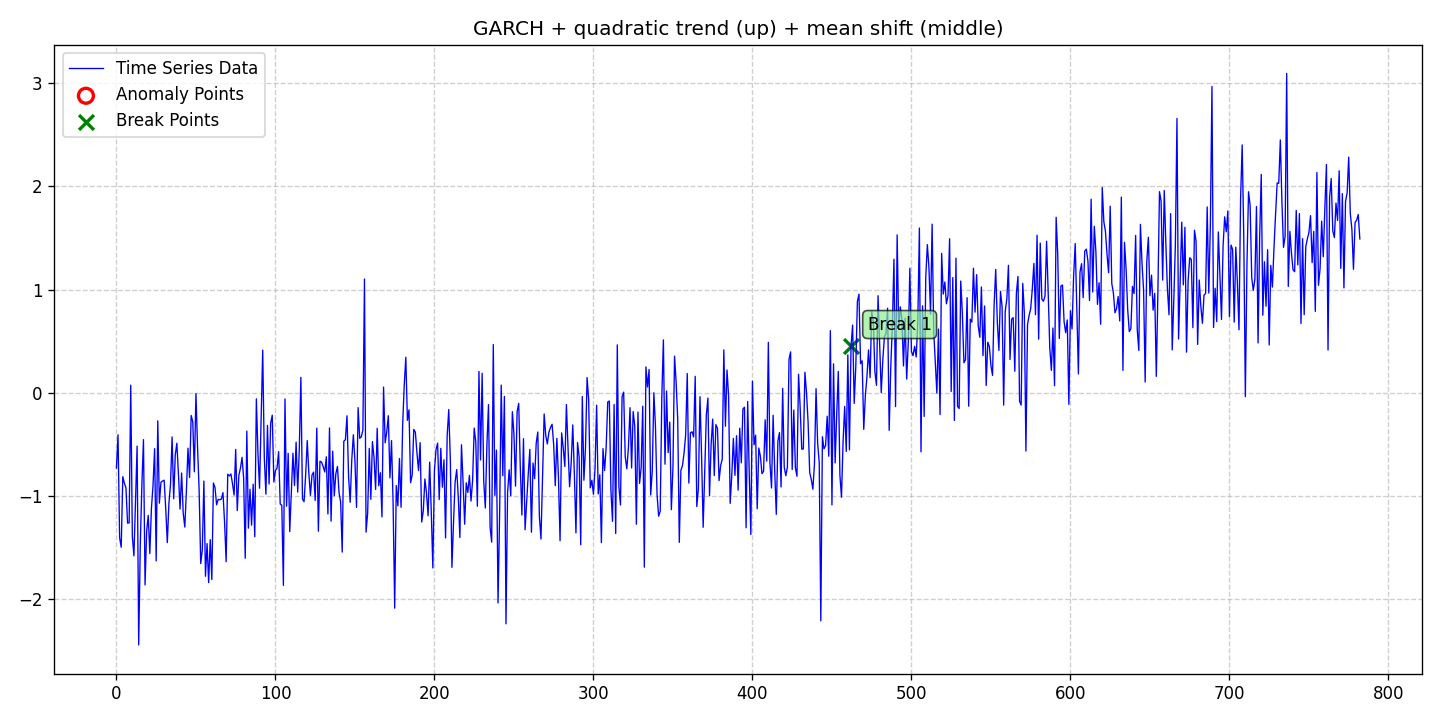

The file beside this chart, header and first rows:
date, data, stationary, det_lin_up, det_lin_down, det_quad, det_cubic, det_exp, det_damped, stoc_trend, volatility, single_seas, multiple_seas, point_anom_single, point_anom_multi, collect_anom, context_anom, mean_shift, var_shift, trend_shift, point_anom_count, point_anom_location, point_anom_point, collect_anom_count
2020-01-01, -0.728, 0, 0, 0, 1, 0, 0, 0, 0, 1, 0, 0, 0, 0, 0, 0, 1, 0, 0, 0, none, , 0
2020-01-02, -0.4056, 0, 0, 0, 1, 0, 0, 0, 0, 1, 0, 0, 0, 0, 0, 0, 1, 0, 0, 0, none, , 0
2020-01-03, -1.403, 0, 0, 0, 1, 0, 0, 0, 0, 1, 0, 0, 0, 0, 0, 0, 1, 0, 0, 0, none, , 0
2020-01-04, -1.494, 0, 0, 0, 1, 0, 0, 0, 0, 1, 0, 0, 0, 0, 0, 0, 1, 0, 0, 0, none, , 0
2020-01-05, -0.8112, 0, 0, 0, 1, 0, 0, 0, 0, 1, 0, 0, 0, 0, 0, 0, 1, 0, 0, 0, none, , 0
2020-01-06, -0.8738, 0, 0, 0, 1, 0, 0, 0, 0, 1, 0, 0, 0, 0, 0, 0, 1, 0, 0, 0, none, , 0
2020-01-07, -0.9209, 0, 0, 0, 1, 0, 0, 0, 0, 1, 0, 0, 0, 0, 0, 0, 1, 0, 0, 0, none, , 0
2020-01-08, -1.261, 0, 0, 0, 1, 0, 0, 0, 0, 1, 0, 0, 0, 0, 0, 0, 1, 0, 0, 0, none, , 0
2020-01-09, -1.258, 0, 0, 0, 1, 0, 0, 0, 0, 1, 0, 0, 0, 0, 0, 0, 1, 0, 0, 0, none, , 0
2020-01-10, 0.07433, 0, 0, 0, 1, 0, 0, 0, 0, 1, 0, 0, 0, 0, 0, 0, 1, 0, 0, 0, none, , 0
2020-01-11, -1.388, 0, 0, 0, 1, 0, 0, 0, 0, 1, 0, 0, 0, 0, 0, 0, 1, 0, 0, 0, none, , 0
2020-01-12, -1.578, 0, 0, 0, 1, 0, 0, 0, 0, 1, 0, 0, 0, 0, 0, 0, 1, 0, 0, 0, none, , 0
2020-01-13, -1.034, 0, 0, 0, 1, 0, 0, 0, 0, 1, 0, 0, 0, 0, 0, 0, 1, 0, 0, 0, none, , 0
2020-01-14, -0.5158, 0, 0, 0, 1, 0, 0, 0, 0, 1, 0, 0, 0, 0, 0, 0, 1, 0, 0, 0, none, , 0
2020-01-15, -2.44, 0, 0, 0, 1, 0, 0, 0, 0, 1, 0, 0, 0, 0, 0, 0, 1, 0, 0, 0, none, , 0
2020-01-16, -1.47, 0, 0, 0, 1, 0, 0, 0, 0, 1, 0, 0, 0, 0, 0, 0, 1, 0, 0, 0, none, , 0
2020-01-17, -0.8906, 0, 0, 0, 1, 0, 0, 0, 0, 1, 0, 0, 0, 0, 0, 0, 1, 0, 0, 0, none, , 0
2020-01-18, -0.4524, 0, 0, 0, 1, 0, 0, 0, 0, 1, 0, 0, 0, 0, 0, 0, 1, 0, 0, 0, none, , 0
2020-01-19, -1.859, 0, 0, 0, 1, 0, 0, 0, 0, 1, 0, 0, 0, 0, 0, 0, 1, 0, 0, 0, none, , 0
2020-01-20, -1.34, 0, 0, 0, 1, 0, 0, 0, 0, 1, 0, 0, 0, 0, 0, 0, 1, 0, 0, 0, none, , 0
2020-01-21, -1.186, 0, 0, 0, 1, 0, 0, 0, 0, 1, 0, 0, 0, 0, 0, 0, 1, 0, 0, 0, none, , 0
2020-01-22, -1.556, 0, 0, 0, 1, 0, 0, 0, 0, 1, 0, 0, 0, 0, 0, 0, 1, 0, 0, 0, none, , 0
2020-01-23, -1.119, 0, 0, 0, 1, 0, 0, 0, 0, 1, 0, 0, 0, 0, 0, 0, 1, 0, 0, 0, none, , 0
2020-01-24, -0.8998, 0, 0, 0, 1, 0, 0, 0, 0, 1, 0, 0, 0, 0, 0, 0, 1, 0, 0, 0, none, , 0
2020-01-25, -0.5402, 0, 0, 0, 1, 0, 0, 0, 0, 1, 0, 0, 0, 0, 0, 0, 1, 0, 0, 0, none, , 0
2020-01-26, -1.627, 0, 0, 0, 1, 0, 0, 0, 0, 1, 0, 0, 0, 0, 0, 0, 1, 0, 0, 0, none, , 0
2020-01-27, -0.271, 0, 0, 0, 1, 0, 0, 0, 0, 1, 0, 0, 0, 0, 0, 0, 1, 0, 0, 0, none, , 0
2020-01-28, -1.068, 0, 0, 0, 1, 0, 0, 0, 0, 1, 0, 0, 0, 0, 0, 0, 1, 0, 0, 0, none, , 0
2020-01-29, -0.8653, 0, 0, 0, 1, 0, 0, 0, 0, 1, 0, 0, 0, 0, 0, 0, 1, 0, 0, 0, none, , 0
2020-01-30, -0.8538, 0, 0, 0, 1, 0, 0, 0, 0, 1, 0, 0, 0, 0, 0, 0, 1, 0, 0, 0, none, , 0
2020-01-31, -0.8455, 0, 0, 0, 1, 0, 0, 0, 0, 1, 0, 0, 0, 0, 0, 0, 1, 0, 0, 0, none, , 0
2020-02-01, -1.12, 0, 0, 0, 1, 0, 0, 0, 0, 1, 0, 0, 0, 0, 0, 0, 1, 0, 0, 0, none, , 0
2020-02-02, -1.45, 0, 0, 0, 1, 0, 0, 0, 0, 1, 0, 0, 0, 0, 0, 0, 1, 0, 0, 0, none, , 0
2020-02-03, -1.07, 0, 0, 0, 1, 0, 0, 0, 0, 1, 0, 0, 0, 0, 0, 0, 1, 0, 0, 0, none, , 0
2020-02-04, -0.887, 0, 0, 0, 1, 0, 0, 0, 0, 1, 0, 0, 0, 0, 0, 0, 1, 0, 0, 0, none, , 0
2020-02-05, -0.4265, 0, 0, 0, 1, 0, 0, 0, 0, 1, 0, 0, 0, 0, 0, 0, 1, 0, 0, 0, none, , 0
2020-02-06, -1.025, 0, 0, 0, 1, 0, 0, 0, 0, 1, 0, 0, 0, 0, 0, 0, 1, 0, 0, 0, none, , 0
2020-02-07, -0.6011, 0, 0, 0, 1, 0, 0, 0, 0, 1, 0, 0, 0, 0, 0, 0, 1, 0, 0, 0, none, , 0
2020-02-08, -0.4871, 0, 0, 0, 1, 0, 0, 0, 0, 1, 0, 0, 0, 0, 0, 0, 1, 0, 0, 0, none, , 0
2020-02-09, -0.7876, 0, 0, 0, 1, 0, 0, 0, 0, 1, 0, 0, 0, 0, 0, 0, 1, 0, 0, 0, none, , 0
2020-02-10, -1.125, 0, 0, 0, 1, 0, 0, 0, 0, 1, 0, 0, 0, 0, 0, 0, 1, 0, 0, 0, none, , 0
2020-02-11, -0.7759, 0, 0, 0, 1, 0, 0, 0, 0, 1, 0, 0, 0, 0, 0, 0, 1, 0, 0, 0, none, , 0
2020-02-12, -1.166, 0, 0, 0, 1, 0, 0, 0, 0, 1, 0, 0, 0, 0, 0, 0, 1, 0, 0, 0, none, , 0
2020-02-13, -1.299, 0, 0, 0, 1, 0, 0, 0, 0, 1, 0, 0, 0, 0, 0, 0, 1, 0, 0, 0, none, , 0
2020-02-14, -0.9499, 0, 0, 0, 1, 0, 0, 0, 0, 1, 0, 0, 0, 0, 0, 0, 1, 0, 0, 0, none, , 0
2020-02-15, -0.5356, 0, 0, 0, 1, 0, 0, 0, 0, 1, 0, 0, 0, 0, 0, 0, 1, 0, 0, 0, none, , 0
2020-02-16, -0.819, 0, 0, 0, 1, 0, 0, 0, 0, 1, 0, 0, 0, 0, 0, 0, 1, 0, 0, 0, none, , 0
2020-02-17, -0.2186, 0, 0, 0, 1, 0, 0, 0, 0, 1, 0, 0, 0, 0, 0, 0, 1, 0, 0, 0, none, , 0
2020-02-18, -0.2782, 0, 0, 0, 1, 0, 0, 0, 0, 1, 0, 0, 0, 0, 0, 0, 1, 0, 0, 0, none, , 0
2020-02-19, -0.764, 0, 0, 0, 1, 0, 0, 0, 0, 1, 0, 0, 0, 0, 0, 0, 1, 0, 0, 0, none, , 0
2020-02-20, -0.005614, 0, 0, 0, 1, 0, 0, 0, 0, 1, 0, 0, 0, 0, 0, 0, 1, 0, 0, 0, none, , 0
2020-02-21, -0.519, 0, 0, 0, 1, 0, 0, 0, 0, 1, 0, 0, 0, 0, 0, 0, 1, 0, 0, 0, none, , 0
2020-02-22, -0.9392, 0, 0, 0, 1, 0, 0, 0, 0, 1, 0, 0, 0, 0, 0, 0, 1, 0, 0, 0, none, , 0
2020-02-23, -1.652, 0, 0, 0, 1, 0, 0, 0, 0, 1, 0, 0, 0, 0, 0, 0, 1, 0, 0, 0, none, , 0
2020-02-24, -1.521, 0, 0, 0, 1, 0, 0, 0, 0, 1, 0, 0, 0, 0, 0, 0, 1, 0, 0, 0, none, , 0
2020-02-25, -0.8537, 0, 0, 0, 1, 0, 0, 0, 0, 1, 0, 0, 0, 0, 0, 0, 1, 0, 0, 0, none, , 0
2020-02-26, -1.776, 0, 0, 0, 1, 0, 0, 0, 0, 1, 0, 0, 0, 0, 0, 0, 1, 0, 0, 0, none, , 0
2020-02-27, -1.459, 0, 0, 0, 1, 0, 0, 0, 0, 1, 0, 0, 0, 0, 0, 0, 1, 0, 0, 0, none, , 0
2020-02-28, -1.837, 0, 0, 0, 1, 0, 0, 0, 0, 1, 0, 0, 0, 0, 0, 0, 1, 0, 0, 0, none, , 0
2020-02-29, -1.42, 0, 0, 0, 1, 0, 0, 0, 0, 1, 0, 0, 0, 0, 0, 0, 1, 0, 0, 0, none, , 0
... 723 more rows
